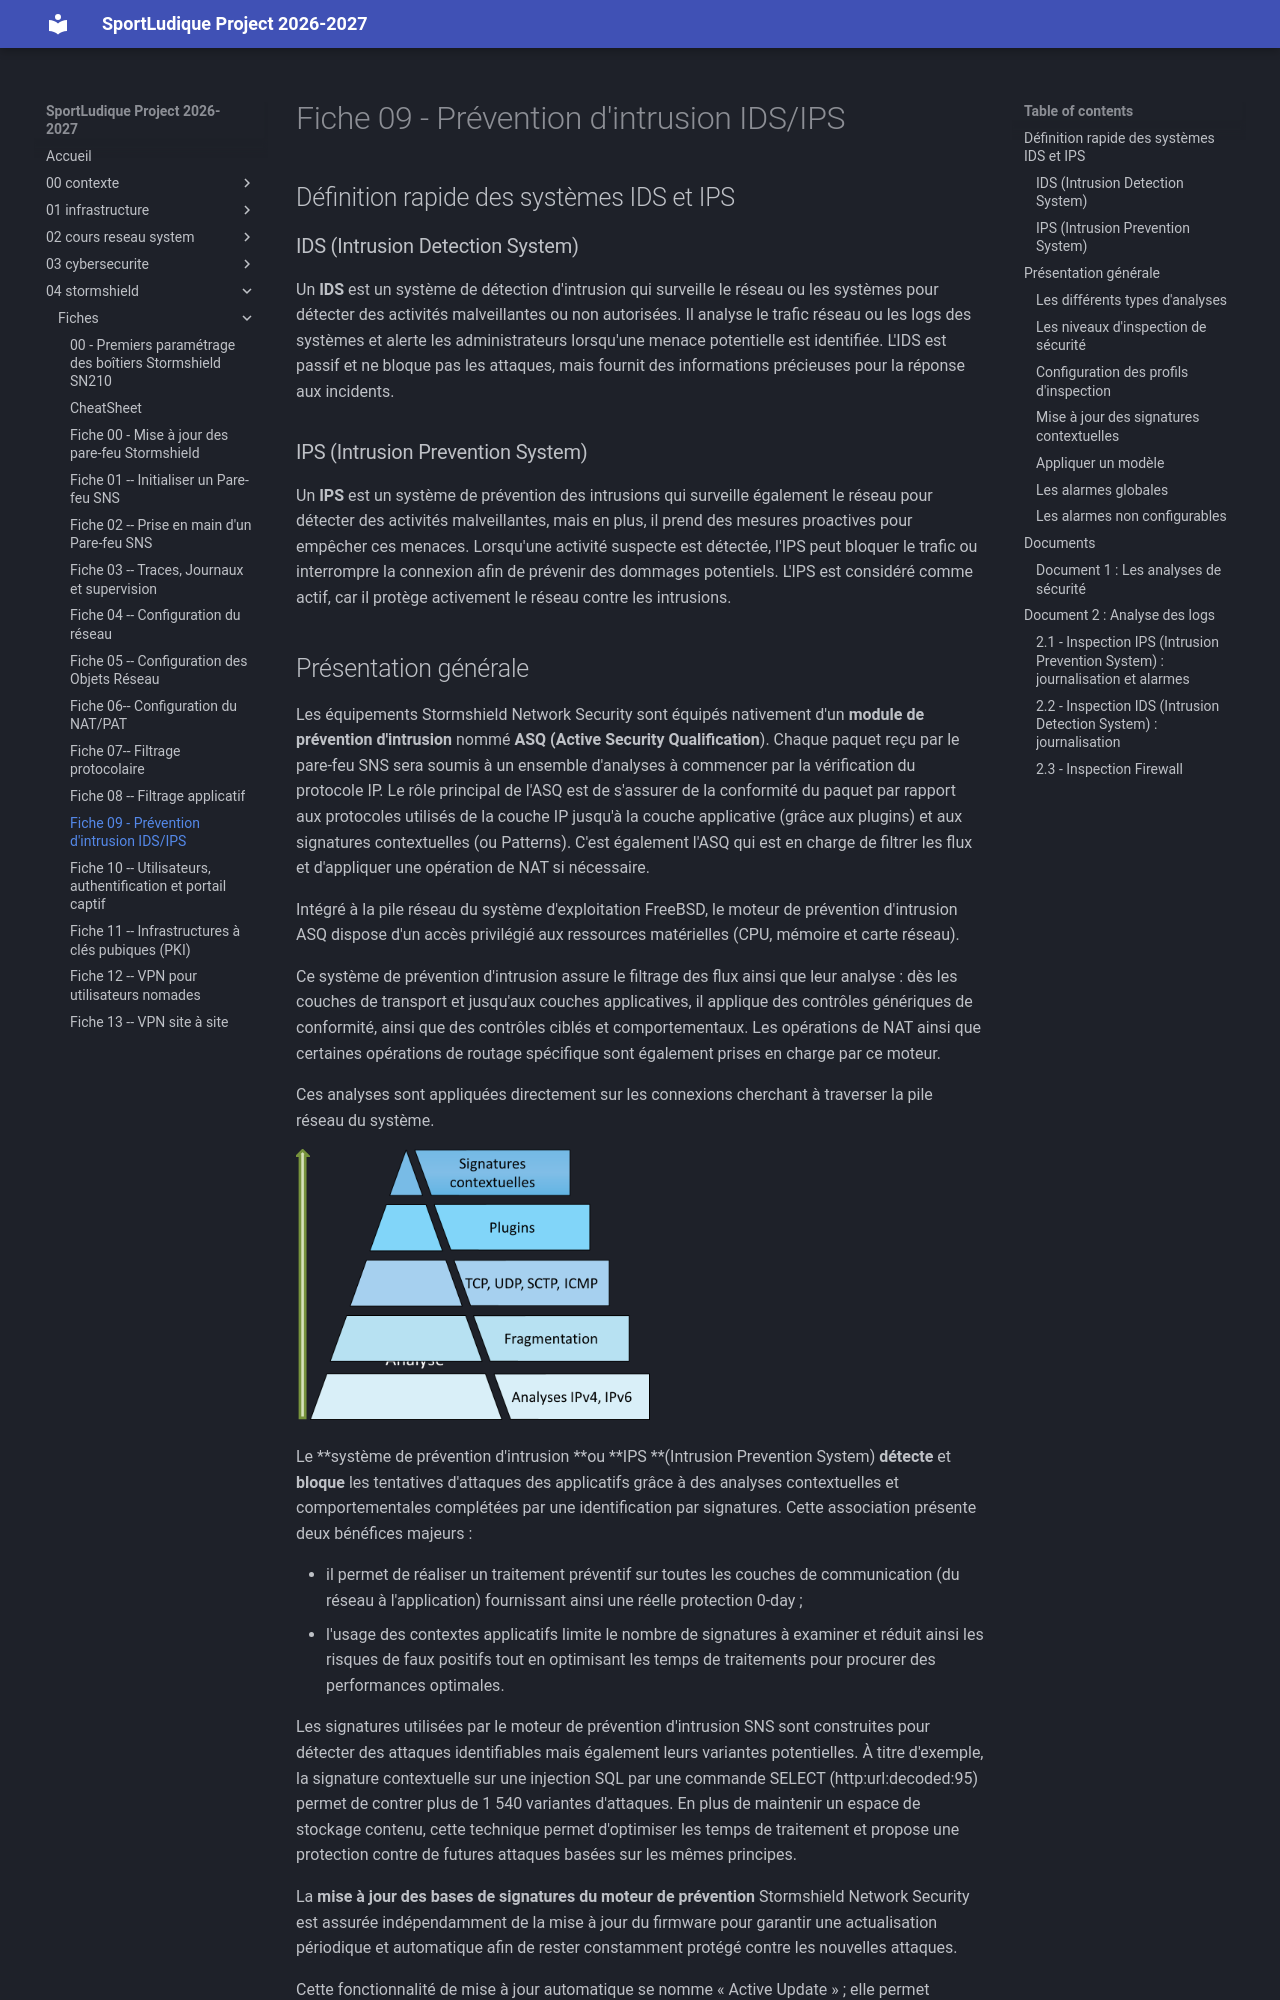

repository: lmeryFulbert/SportLudique2026-2027 · page: 04-stormshield/fiches/fiche09_IDS_IPS/index.html · generator: mkdocs

# Fiche 09 - Prévention d'intrusion IDS/IPS

## Définition rapide des systèmes IDS et IPS

### IDS (Intrusion Detection System)
Un **IDS** est un système de détection d'intrusion qui surveille le réseau ou les systèmes pour détecter des activités malveillantes ou non autorisées. Il analyse le trafic réseau ou les logs des systèmes et alerte les administrateurs lorsqu'une menace potentielle est identifiée. L'IDS est passif et ne bloque pas les attaques, mais fournit des informations précieuses pour la réponse aux incidents.

### IPS (Intrusion Prevention System)
Un **IPS** est un système de prévention des intrusions qui surveille également le réseau pour détecter des activités malveillantes, mais en plus, il prend des mesures proactives pour empêcher ces menaces. Lorsqu'une activité suspecte est détectée, l'IPS peut bloquer le trafic ou interrompre la connexion afin de prévenir des dommages potentiels. L'IPS est considéré comme actif, car il protège activement le réseau contre les intrusions.
